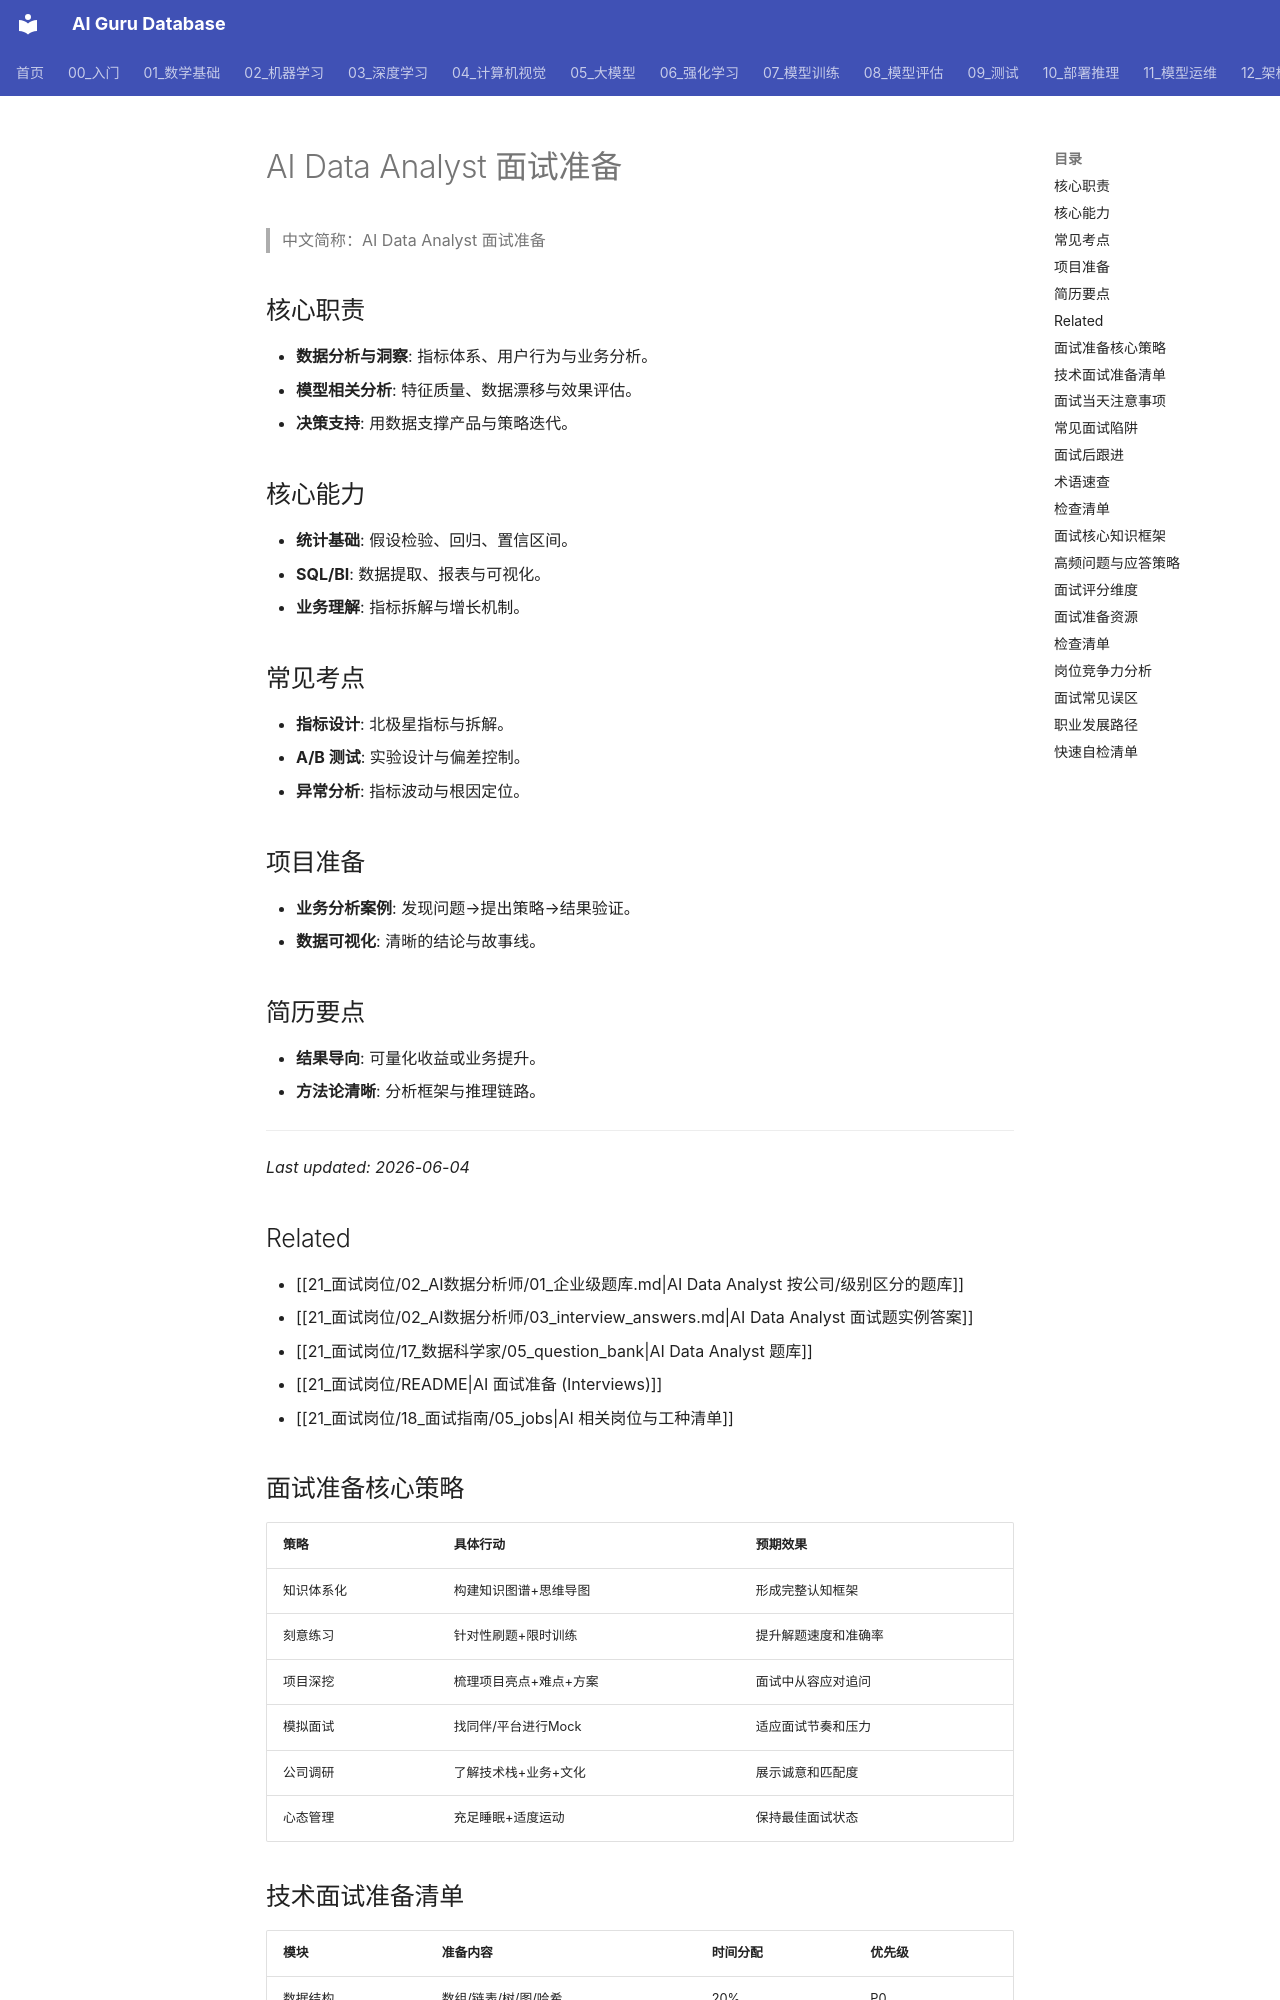

repository: ai-guru-global/ai-guru-database · page: 21_面试岗位/02_AI数据分析师/04_interview_preparing/index.html · generator: mkdocs

---
title: AI Data Analyst 面试准备
category: 21-interviews-ai-data-analyst
tags: ["interviews", "career", "experience", "practitioners"]
summary: "**数据分析与洞察**: 指标体系、用户行为与业务分析。"
created: 2026-05-31
updated: 2026-06-04
tier: supporting
aliases:
  - "Interview Preparing"
  - "interview preparing"
  - interview_preparing
sources: []

name_zh: "AI Data Analyst 面试准备"
---
# AI Data Analyst 面试准备

> 中文简称：AI Data Analyst 面试准备

## 核心职责
- **数据分析与洞察**: 指标体系、用户行为与业务分析。
- **模型相关分析**: 特征质量、数据漂移与效果评估。
- **决策支持**: 用数据支撑产品与策略迭代。

## 核心能力
- **统计基础**: 假设检验、回归、置信区间。
- **SQL/BI**: 数据提取、报表与可视化。
- **业务理解**: 指标拆解与增长机制。

## 常见考点
- **指标设计**: 北极星指标与拆解。
- **A/B 测试**: 实验设计与偏差控制。
- **异常分析**: 指标波动与根因定位。

## 项目准备
- **业务分析案例**: 发现问题→提出策略→结果验证。
- **数据可视化**: 清晰的结论与故事线。

## 简历要点
- **结果导向**: 可量化收益或业务提升。
- **方法论清晰**: 分析框架与推理链路。

---
*Last updated: 2026-06-04*

## Related

- [[21_面试岗位/02_AI数据分析师/01_企业级题库.md|AI Data Analyst 按公司/级别区分的题库]]
- [[21_面试岗位/02_AI数据分析师/03_interview_answers.md|AI Data Analyst 面试题实例答案]]
- [[21_面试岗位/17_数据科学家/05_question_bank|AI Data Analyst 题库]]
- [[21_面试岗位/README|AI 面试准备 (Interviews)]]
- [[21_面试岗位/18_面试指南/05_jobs|AI 相关岗位与工种清单]]
